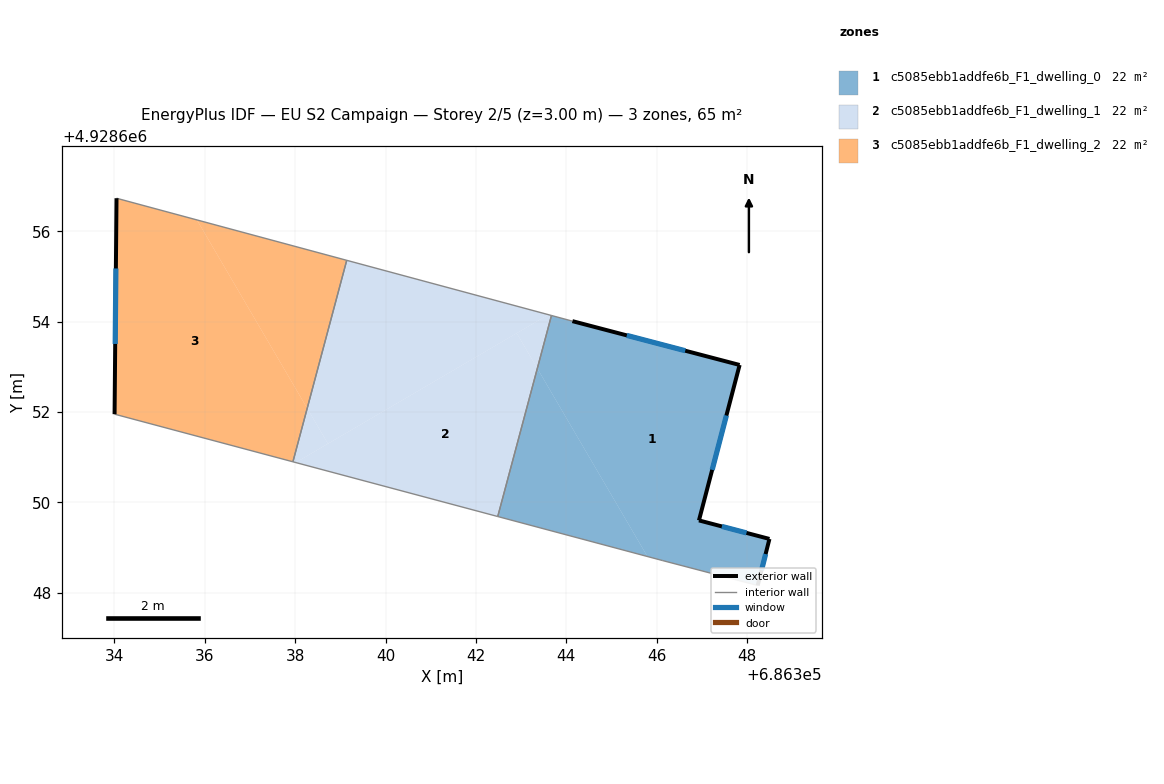
=== STOREY PLAN SPEC (per zone: floor XY polygon, exterior-wall plan segments, windows/doors) ===
zone 1: c5085ebb1addfe6b_F1_dwelling_0  (21.6 m²)
  floor: (686347.84, 4928653.04) (686346.94, 4928649.60) (686348.50, 4928649.19) (686348.24, 4928648.16) (686346.14, 4928648.71) (686345.80, 4928648.80) (686343.36, 4928652.96) (686343.67, 4928654.14) (686344.14, 4928654.01)
  floor: (686343.36, 4928652.96) (686345.80, 4928648.80) (686342.48, 4928649.69)
  exterior wall: (686348.50, 4928649.19) – (686346.94, 4928649.60)  [1.6 m]
    window: (686347.99, 4928649.32) – (686347.44, 4928649.47)  [0.6 m²]
  exterior wall: (686348.24, 4928648.16) – (686348.50, 4928649.19)  [1.1 m]
    window: (686348.32, 4928648.50) – (686348.41, 4928648.86)  [0.4 m²]
  exterior wall: (686347.84, 4928653.04) – (686344.14, 4928654.01)  [3.8 m]
    window: (686346.63, 4928653.36) – (686345.34, 4928653.70)  [1.4 m²]
  exterior wall: (686346.94, 4928649.60) – (686347.84, 4928653.04)  [3.6 m]
    window: (686347.23, 4928650.72) – (686347.54, 4928651.92)  [1.3 m²]
  interior walls: 4
zone 2: c5085ebb1addfe6b_F1_dwelling_1  (21.6 m²)
  floor: (686342.90, 4928653.74) (686343.36, 4928652.96) (686342.48, 4928649.69) (686338.01, 4928650.88)
  floor: (686343.67, 4928654.14) (686343.36, 4928652.96) (686342.90, 4928653.74) (686343.60, 4928654.15)
  floor: (686338.27, 4928652.08) (686338.72, 4928651.30) (686338.01, 4928650.88) (686337.95, 4928650.90)
  floor: (686343.60, 4928654.15) (686338.72, 4928651.30) (686338.27, 4928652.08) (686339.14, 4928655.36)
  interior walls: 4
zone 3: c5085ebb1addfe6b_F1_dwelling_2  (21.6 m²)
  floor: (686335.82, 4928656.25) (686338.27, 4928652.08) (686337.95, 4928650.90) (686334.00, 4928651.95) (686334.05, 4928656.73)
  floor: (686339.14, 4928655.36) (686338.27, 4928652.08) (686335.82, 4928656.25)
  exterior wall: (686334.05, 4928656.73) – (686334.00, 4928651.95)  [4.8 m]
    window: (686334.03, 4928655.18) – (686334.02, 4928653.51)  [1.8 m²]
  interior walls: 3

=== DERIVED (storey summary) ===
Building: EU S2 Campaign
Storey: 2 of 5  (floor level z = 3.00 m)
Storey gross floor area: 64.9 m²
Zones on this storey: 3
  - c5085ebb1addfe6b_F1_dwelling_0: floor 21.6 m²; exterior wall 10.1 m (30.2 m²); 4 window(s) 3.7 m²; WWR 12.2%
  - c5085ebb1addfe6b_F1_dwelling_1: floor 21.6 m²
  - c5085ebb1addfe6b_F1_dwelling_2: floor 21.6 m²; exterior wall 4.8 m (14.3 m²); 1 window(s) 1.8 m²; WWR 12.2%
Zone adjacency (shared interzone walls):
  - c5085ebb1addfe6b_F1_dwelling_0 ↔ c5085ebb1addfe6b_F1_dwelling_1
  - c5085ebb1addfe6b_F1_dwelling_1 ↔ c5085ebb1addfe6b_F1_dwelling_2